Run: headless pygame with SDL's dummy video driver; simulated clock (each Clock.tick advances the game by its frame time, no real sleeping); random seed 0; keys injected as events and as key.get_pressed() state; mouse plan: one left click at the window centre at the start of phase 2, then a move to the lower-right quarter at the start of phase 3.
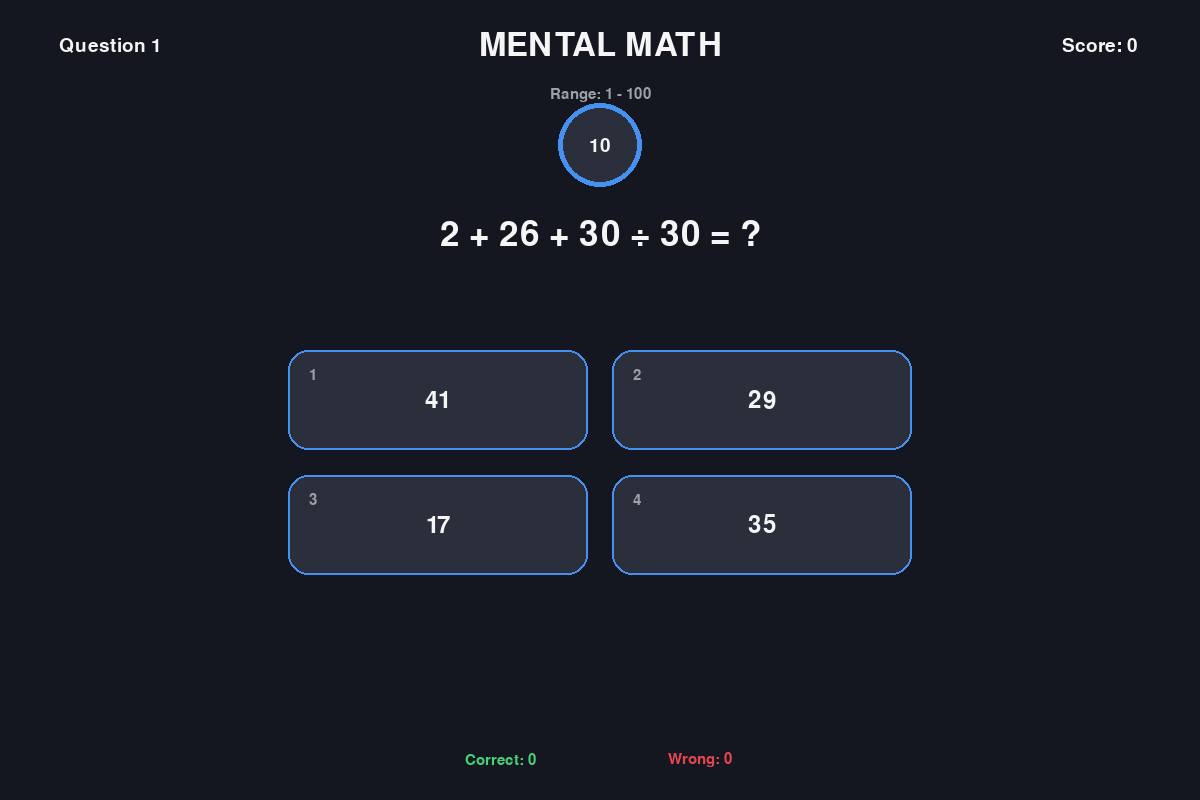
Frame 1 of 4 · flips 1–60 · no input
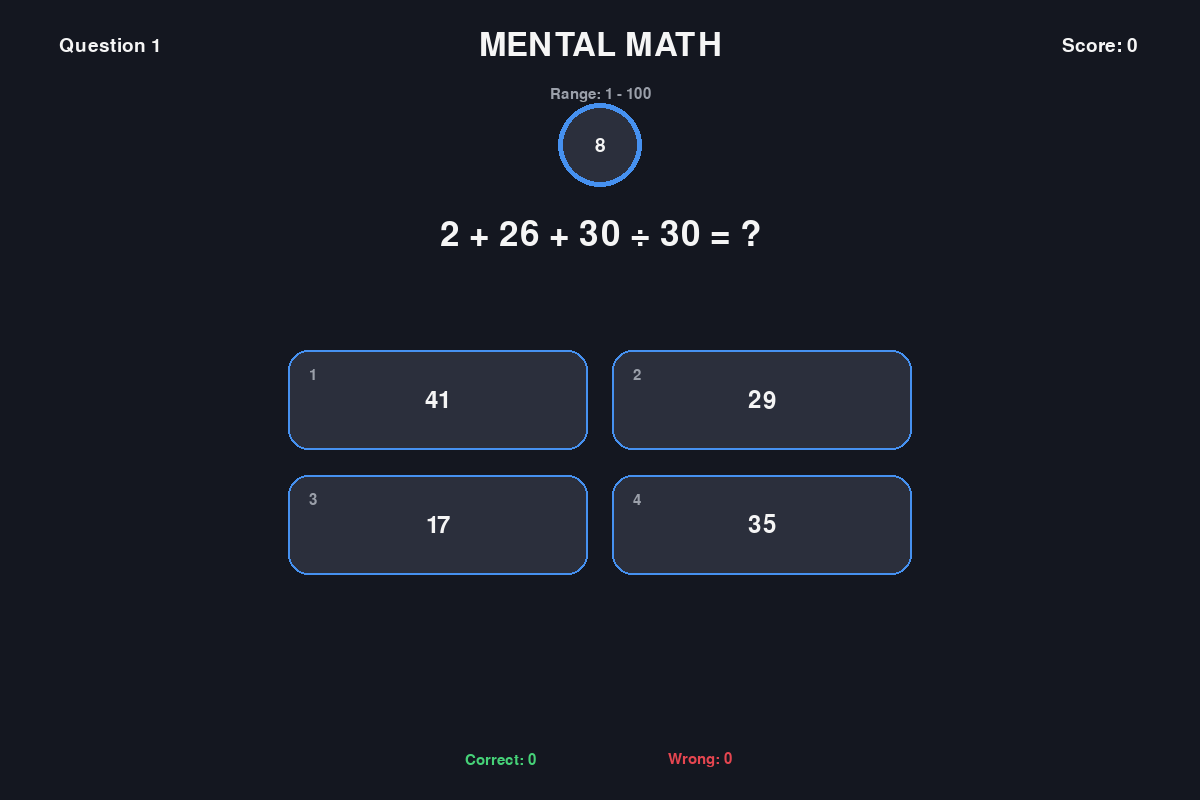
Frame 2 of 4 · flips 61–180 · clicked the window centre · tapped SPACE, RETURN · held RIGHT (→), D
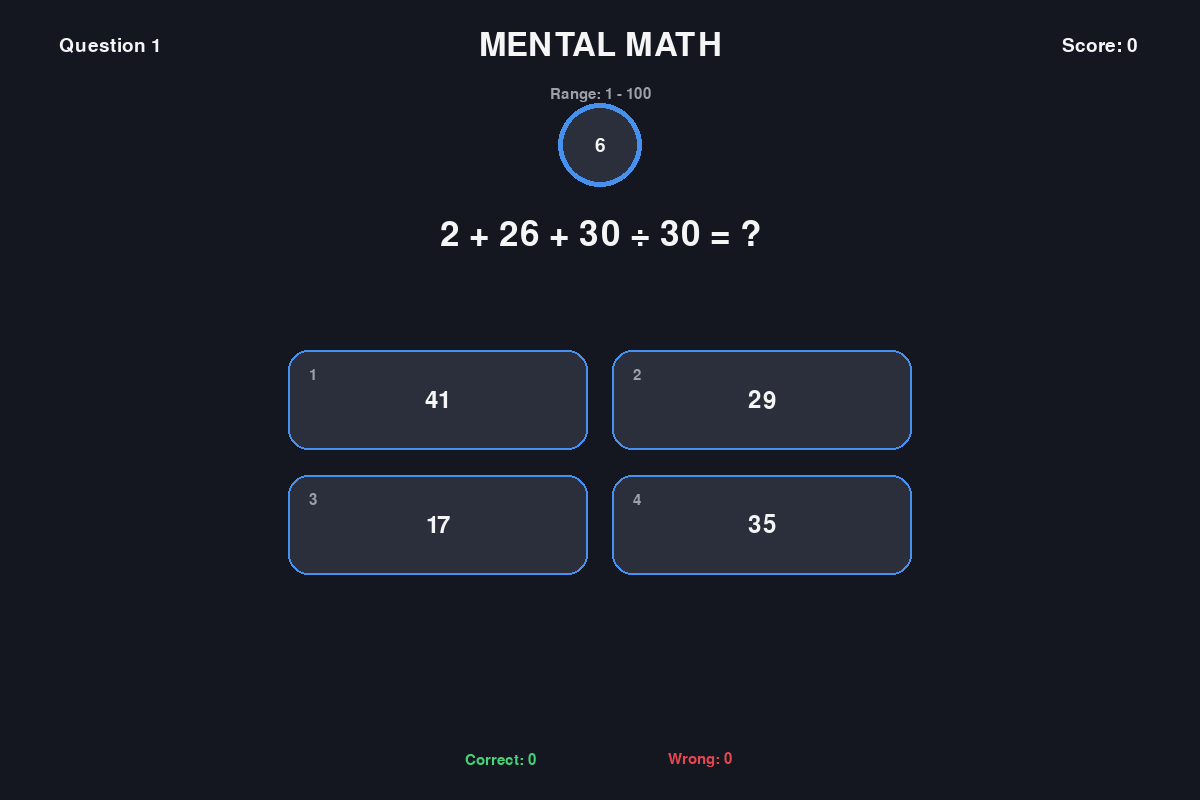
Frame 3 of 4 · flips 181–300 · moved the mouse to the lower-right quarter · held DOWN (↓), S
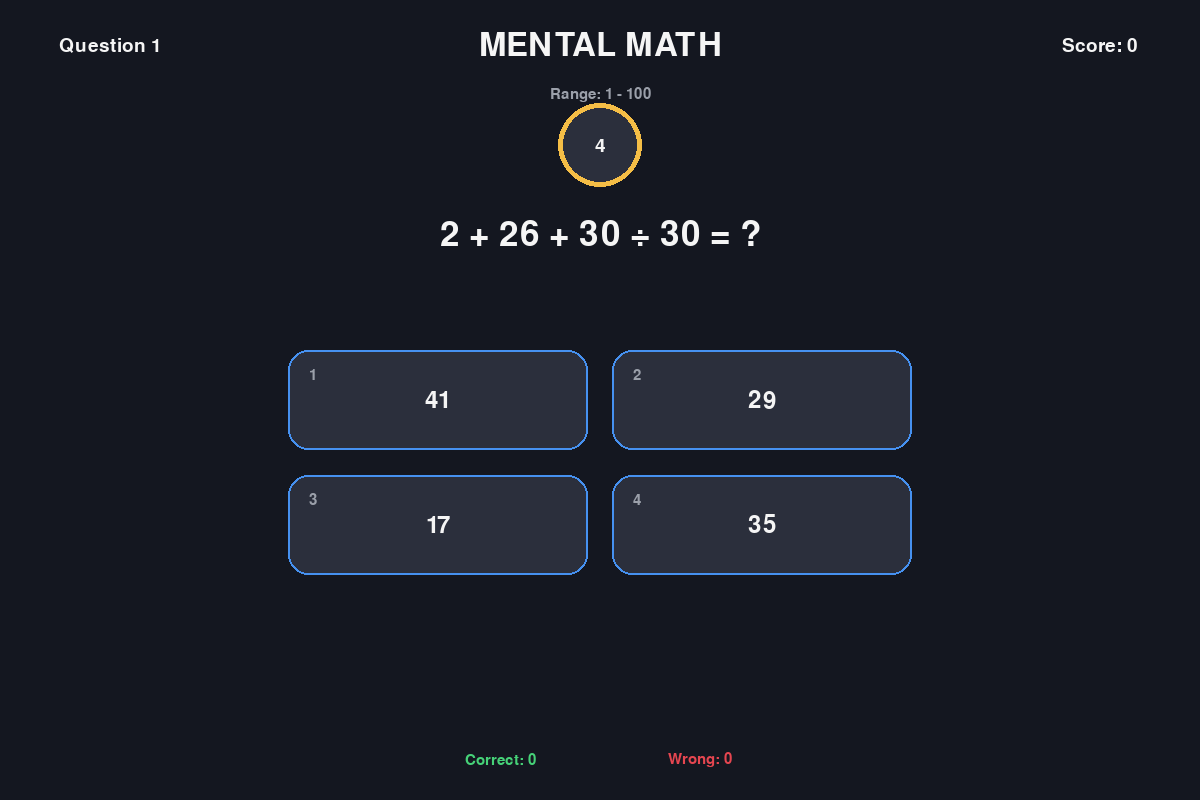
Frame 4 of 4 · flips 301–420 · held LEFT (←), A, UP (↑), W

The pygame program that drew these frames:

import pygame
import random
import sys


pygame.init()


# ============================================================
# SCREEN
# ============================================================

WIDTH = 1200
HEIGHT = 800

screen = pygame.display.set_mode(
    (WIDTH, HEIGHT)
)

pygame.display.set_caption(
    "Mental Math Challenge"
)

clock = pygame.time.Clock()


# ============================================================
# COLORS
# ============================================================

BACKGROUND = (20, 23, 32)
CARD = (43, 47, 60)
HOVER = (62, 68, 84)

WHITE = (245, 245, 245)
GRAY = (155, 160, 170)

BLUE = (70, 145, 240)
GREEN = (70, 210, 120)
RED = (230, 70, 80)
YELLOW = (245, 190, 70)


# ============================================================
# FONTS
# ============================================================

font_title = pygame.font.Font(None, 48)
font_question = pygame.font.Font(None, 52)
font_option = pygame.font.Font(None, 36)
font_normal = pygame.font.Font(None, 28)
font_small = pygame.font.Font(None, 22)
font_result = pygame.font.Font(None, 70)


# ============================================================
# SETTINGS
# ============================================================

QUESTION_TIME = 10

TOTAL_OPTIONS = 4


# ============================================================
# GAME
# ============================================================

question_number = 1

score = 0

correct_answers = 0

wrong_answers = 0

time_left = QUESTION_TIME

question_start_time = 0

current_expression = ""

current_answer = 0

options = []

state = "PLAY"

result_text = ""

result_color = WHITE

result_start_time = 0


# ============================================================
# MAX NUMBER
# ============================================================

def get_max_number():

    return (
        100
        + ((question_number - 1) // 10) * 50
    )


# ============================================================
# CALCULATE EXPRESSION
# ============================================================

def calculate_expression(
    numbers,
    operators
):

    # --------------------------------------------------------
    # Work on copies
    # --------------------------------------------------------

    nums = numbers[:]

    ops = operators[:]


    # --------------------------------------------------------
    # Multiplication / Division first
    # --------------------------------------------------------

    i = 0

    while i < len(ops):

        if ops[i] in ("*", "/"):

            a = nums[i]

            b = nums[i + 1]


            # Division must be integer

            if ops[i] == "/":

                if b == 0:

                    return None


                if a % b != 0:

                    return None


                result = a // b

            else:

                result = a * b


            nums[i] = result

            del nums[i + 1]

            del ops[i]

        else:

            i += 1


    # --------------------------------------------------------
    # Addition / subtraction
    # --------------------------------------------------------

    result = nums[0]


    for i, op in enumerate(ops):

        if op == "+":

            result += nums[i + 1]

        elif op == "-":

            result -= nums[i + 1]


    return result


# ============================================================
# CREATE RANDOM EXPRESSION
# ============================================================

def create_random_expression():

    max_number = get_max_number()


    # --------------------------------------------------------
    # Number of operations
    #
    # Early game:
    # 2-4 operations
    #
    # Later:
    # 3-6 operations
    # --------------------------------------------------------

    if question_number <= 10:

        operation_count = random.randint(
            2,
            4
        )

    elif question_number <= 30:

        operation_count = random.randint(
            3,
            5
        )

    else:

        operation_count = random.randint(
            3,
            6
        )


    # --------------------------------------------------------
    # Generate many times until valid
    # --------------------------------------------------------

    for attempt in range(100):

        numbers = []

        operators = []


        # ----------------------------------------------------
        # Generate numbers
        # ----------------------------------------------------

        for i in range(
            operation_count + 1
        ):

            # Multiplication and division
            # use smaller numbers so that
            # answers don't explode.

            number = random.randint(
                1,
                min(
                    max_number,
                    30
                )
            )

            numbers.append(
                number
            )


        # ----------------------------------------------------
        # Generate operators
        # ----------------------------------------------------

        for i in range(
            operation_count
        ):

            operator = random.choice(
                [
                    "+",
                    "-",
                    "*",
                    "/"
                ]
            )

            operators.append(
                operator
            )


        # ----------------------------------------------------
        # Force valid divisions
        # ----------------------------------------------------

        for i, op in enumerate(
            operators
        ):

            if op == "/":

                divisor = numbers[i]

                # Change next number so division
                # becomes clean.

                multiplier = random.randint(
                    1,
                    min(
                        20,
                        max_number
                    )
                )

                numbers[i + 1] = (
                    divisor * multiplier
                )


        # ----------------------------------------------------
        # Calculate
        # ----------------------------------------------------

        answer = calculate_expression(
            numbers,
            operators
        )


        if answer is None:

            continue


        # Avoid very large or negative answers.

        if answer < 0:

            continue


        if answer > max_number:

            continue


        # ----------------------------------------------------
        # Build expression
        # ----------------------------------------------------

        expression = str(
            numbers[0]
        )


        for i, operator in enumerate(
            operators
        ):

            expression += (
                " "
                + operator
                + " "
                + str(numbers[i + 1])
            )


        # ----------------------------------------------------
        # Random parentheses
        # ----------------------------------------------------

        if (
            operation_count >= 3
            and random.random() < 0.55
        ):

            start = random.randint(
                0,
                operation_count - 2
            )

            end = start + 1


            left = ""

            for i in range(
                start,
                end + 2
            ):

                if i == start:

                    left += "("

                left += str(
                    numbers[i]
                )

                if i < end + 1:

                    left += (
                        " "
                        + operators[i]
                        + " "
                    )


            left += ")"


            # Build again with parentheses.

            expression = ""


            for i in range(
                operation_count + 1
            ):

                if i == start:

                    expression += "("


                expression += str(
                    numbers[i]
                )


                if i == end + 1:

                    expression += ")"


                if i < operation_count:

                    expression += (
                        " "
                        + operators[i]
                        + " "
                    )


            # Evaluate parentheses correctly
            try:

                answer = int(
                    eval(
                        expression
                    )
                )

            except:

                continue


            if answer < 0:

                continue


            if answer > max_number:

                continue


        # ----------------------------------------------------
        # Convert symbols
        # ----------------------------------------------------

        display_expression = (
            expression
            .replace(
                "*",
                "×"
            )
            .replace(
                "/",
                "÷"
            )
        )


        return (
            display_expression,
            answer
        )


    # --------------------------------------------------------
    # Fallback
    # --------------------------------------------------------

    return (
        "1 + 2 + 3",
        6
    )


# ============================================================
# CREATE QUESTION
# ============================================================

def create_question():

    global current_expression
    global current_answer
    global options
    global time_left
    global question_start_time
    global state


    (
        current_expression,
        current_answer
    ) = create_random_expression()


    # --------------------------------------------------------
    # Options
    # --------------------------------------------------------

    options = [
        current_answer
    ]


    while len(options) < TOTAL_OPTIONS:

        difference = random.randint(
            1,
            max(
                5,
                current_answer // 4 + 5
            )
        )


        wrong_answer = random.choice(
            [
                current_answer + difference,
                current_answer - difference
            ]
        )


        if wrong_answer < 0:

            continue


        if wrong_answer in options:

            continue


        options.append(
            wrong_answer
        )


    random.shuffle(
        options
    )


    # --------------------------------------------------------
    # Timer
    # --------------------------------------------------------

    time_left = QUESTION_TIME

    question_start_time = (
        pygame.time.get_ticks()
    )

    state = "PLAY"


# ============================================================
# DRAW TEXT
# ============================================================

def draw_text(
    value,
    font,
    color,
    center
):

    surface = font.render(
        str(value),
        True,
        color
    )

    rect = surface.get_rect(
        center=center
    )

    screen.blit(
        surface,
        rect
    )


# ============================================================
# HEADER
# ============================================================

def draw_header():

    draw_text(
        "MENTAL MATH",
        font_title,
        WHITE,
        (
            WIDTH // 2,
            45
        )
    )


    draw_text(
        "Question "
        + str(question_number),
        font_normal,
        WHITE,
        (
            110,
            45
        )
    )


    draw_text(
        "Score: "
        + str(score),
        font_normal,
        WHITE,
        (
            WIDTH - 100,
            45
        )
    )


# ============================================================
# TIMER
# ============================================================

def draw_timer():

    center = (
        WIDTH // 2,
        145
    )

    radius = 42


    if time_left <= 3:

        color = RED

    elif time_left <= 5:

        color = YELLOW

    else:

        color = BLUE


    pygame.draw.circle(
        screen,
        CARD,
        center,
        radius
    )


    pygame.draw.circle(
        screen,
        color,
        center,
        radius,
        5
    )


    draw_text(
        time_left,
        font_normal,
        WHITE,
        center
    )


# ============================================================
# DRAW QUESTION
# ============================================================

def draw_question():

    screen.fill(
        BACKGROUND
    )


    draw_header()


    draw_text(
        "Range: 1 - "
        + str(get_max_number()),
        font_small,
        GRAY,
        (
            WIDTH // 2,
            95
        )
    )


    draw_timer()


    # --------------------------------------------------------
    # Expression
    # --------------------------------------------------------

    draw_text(
        current_expression
        + " = ?",
        font_question,
        WHITE,
        (
            WIDTH // 2,
            235
        )
    )


    # --------------------------------------------------------
    # Options
    # --------------------------------------------------------

    option_width = 300

    option_height = 100

    gap = 25


    positions = [
        (
            WIDTH // 2
            - option_width
            - gap // 2,
            350
        ),

        (
            WIDTH // 2
            + gap // 2,
            350
        ),

        (
            WIDTH // 2
            - option_width
            - gap // 2,
            475
        ),

        (
            WIDTH // 2
            + gap // 2,
            475
        )
    ]


    mouse = pygame.mouse.get_pos()


    for i, option in enumerate(
        options
    ):

        x, y = positions[i]


        rect = pygame.Rect(
            x,
            y,
            option_width,
            option_height
        )


        if rect.collidepoint(
            mouse
        ):

            color = HOVER

        else:

            color = CARD


        pygame.draw.rect(
            screen,
            color,
            rect,
            border_radius=20
        )


        pygame.draw.rect(
            screen,
            BLUE,
            rect,
            2,
            border_radius=20
        )


        draw_text(
            option,
            font_option,
            WHITE,
            rect.center
        )


        draw_text(
            i + 1,
            font_small,
            GRAY,
            (
                rect.x + 25,
                rect.y + 25
            )
        )


    # --------------------------------------------------------
    # Statistics
    # --------------------------------------------------------

    draw_text(
        "Correct: "
        + str(correct_answers),
        font_small,
        GREEN,
        (
            WIDTH // 2 - 100,
            HEIGHT - 40
        )
    )


    draw_text(
        "Wrong: "
        + str(wrong_answers),
        font_small,
        RED,
        (
            WIDTH // 2 + 100,
            HEIGHT - 40
        )
    )


# ============================================================
# RESULT
# ============================================================

def draw_result():

    screen.fill(
        BACKGROUND
    )


    draw_header()


    draw_text(
        result_text,
        font_result,
        result_color,
        (
            WIDTH // 2,
            HEIGHT // 2
        )
    )


# ============================================================
# ANSWER
# ============================================================

def answer_question(
    selected_answer
):

    global question_number
    global score
    global correct_answers
    global wrong_answers
    global state
    global result_text
    global result_color
    global result_start_time


    if selected_answer == current_answer:

        correct_answers += 1

        score += 100

        result_text = "CORRECT!"

        result_color = GREEN

    else:

        wrong_answers += 1

        result_text = "WRONG!"

        result_color = RED


    result_start_time = (
        pygame.time.get_ticks()
    )

    state = "RESULT"


# ============================================================
# TIMER CHECK
# ============================================================

def check_timer():

    global time_left
    global state
    global wrong_answers
    global result_text
    global result_color
    global result_start_time


    now = pygame.time.get_ticks()


    elapsed = (
        now - question_start_time
    )


    time_left = max(
        0,
        QUESTION_TIME
        - elapsed // 1000
    )


    if time_left <= 0:

        wrong_answers += 1

        result_text = "TIME UP!"

        result_color = RED

        result_start_time = now

        state = "RESULT"


# ============================================================
# CLICK OPTION
# ============================================================

def click_option(
    position
):

    option_width = 300

    option_height = 100

    gap = 25


    positions = [
        (
            WIDTH // 2
            - option_width
            - gap // 2,
            350
        ),

        (
            WIDTH // 2
            + gap // 2,
            350
        ),

        (
            WIDTH // 2
            - option_width
            - gap // 2,
            475
        ),

        (
            WIDTH // 2
            + gap // 2,
            475
        )
    ]


    for i, option in enumerate(
        options
    ):

        rect = pygame.Rect(
            positions[i][0],
            positions[i][1],
            option_width,
            option_height
        )


        if rect.collidepoint(
            position
        ):

            answer_question(
                option
            )

            return


# ============================================================
# START
# ============================================================

create_question()


# ============================================================
# MAIN LOOP
# ============================================================

running = True


while running:

    # ========================================================
    # EVENTS
    # ========================================================

    for event in pygame.event.get():

        if event.type == pygame.QUIT:

            running = False


        if event.type == pygame.KEYDOWN:

            if event.key == pygame.K_ESCAPE:

                running = False


            if state == "PLAY":

                if event.key == pygame.K_1:

                    answer_question(
                        options[0]
                    )

                elif event.key == pygame.K_2:

                    answer_question(
                        options[1]
                    )

                elif event.key == pygame.K_3:

                    answer_question(
                        options[2]
                    )

                elif event.key == pygame.K_4:

                    answer_question(
                        options[3]
                    )


        if event.type == pygame.MOUSEBUTTONDOWN:

            if event.button == 1:

                if state == "PLAY":

                    click_option(
                        event.pos
                    )


    # ========================================================
    # PLAY
    # ========================================================

    if state == "PLAY":

        check_timer()

        draw_question()


    # ========================================================
    # RESULT
    # ========================================================

    elif state == "RESULT":

        draw_result()


        now = pygame.time.get_ticks()


        if (
            now - result_start_time
            >= 700
        ):

            question_number += 1

            create_question()


    # ========================================================
    # DISPLAY
    # ========================================================

    pygame.display.flip()

    clock.tick(60)


# ============================================================
# QUIT
# ============================================================

pygame.quit()

sys.exit()
